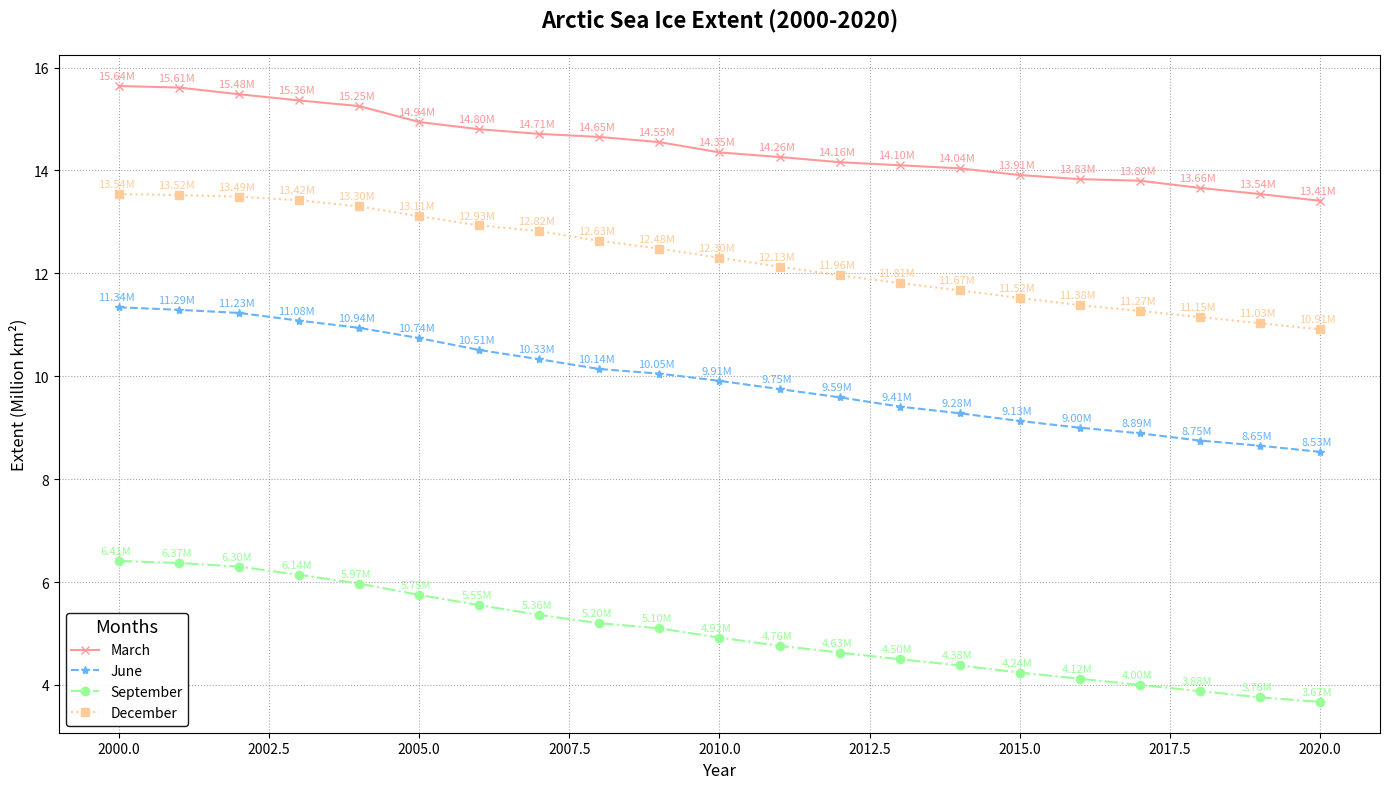

Reproduce this figure in Python.
import matplotlib.pyplot as plt
import numpy as np

# Years from 2000 to 2020
years = np.arange(2000, 2021)

# Sea ice extent (in million square kilometers) for different months
march_extent = [15.64, 15.61, 15.48, 15.36, 15.25, 14.94, 14.80, 14.71, 14.65, 14.55, 14.35, 14.26, 14.16, 14.10, 14.04, 13.91, 13.83, 13.80, 13.66, 13.54, 13.41]
june_extent = [11.34, 11.29, 11.23, 11.08, 10.94, 10.74, 10.51, 10.33, 10.14, 10.05, 9.91, 9.75, 9.59, 9.41, 9.28, 9.13, 9.00, 8.89, 8.75, 8.65, 8.53]
september_extent = [6.41, 6.37, 6.30, 6.14, 5.97, 5.75, 5.55, 5.36, 5.20, 5.10, 4.92, 4.76, 4.63, 4.50, 4.38, 4.24, 4.12, 4.00, 3.88, 3.76, 3.67]
december_extent = [13.54, 13.52, 13.49, 13.42, 13.30, 13.11, 12.93, 12.82, 12.63, 12.48, 12.30, 12.13, 11.96, 11.81, 11.67, 11.52, 11.38, 11.27, 11.15, 11.03, 10.91]

# Plotting
fig, ax = plt.subplots(figsize=(14, 8))

# Define colors and markers for different months
colors = ['#ff9999', '#66b3ff', '#99ff99', '#ffcc99']
months = ['March', 'June', 'September', 'December']
extents = [march_extent, june_extent, september_extent, december_extent]
markers = ['x', '*', 'o', 's'] # Changed markers
linestyles = ['-', '--', '-.', ':'] # Introduced line styles

# Plot the sea ice extent data
for extent, month, color, marker, linestyle in zip(extents, months, colors, markers, linestyles):
    ax.plot(years, extent, label=month, color=color, marker=marker, linestyle=linestyle, linewidth=1.5)

    # Annotate data points with the extent values in million square kilometers
    for (x, y) in zip(years, extent):
        ax.annotate(f'{y:.2f}M', xy=(x, y), xytext=(-2, 5),
                     textcoords='offset points', ha='center', fontsize=8, color=color)

# Set title and labels
ax.set_title('Arctic Sea Ice Extent (2000-2020)', fontsize=16, fontweight='bold', pad=20)
ax.set_xlabel('Year', fontsize=12)
ax.set_ylabel('Extent (Million km²)', fontsize=12)

# Add gridlines with different style
ax.grid(True, linestyle=':', which='major', color='grey', alpha=0.7)

# Remove the horizontal line and the text annotation

# Changed legend to have a frame
ax.legend(title='Months', title_fontsize='13', loc='lower left', frameon=True, framealpha=0.9, edgecolor='black')

# Automatically adjust layout
plt.tight_layout()

# Display the plot
plt.show()
